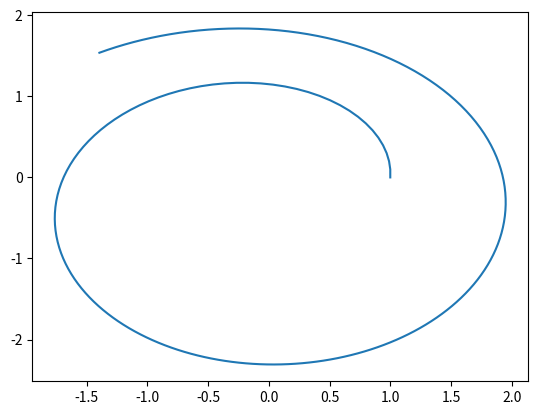
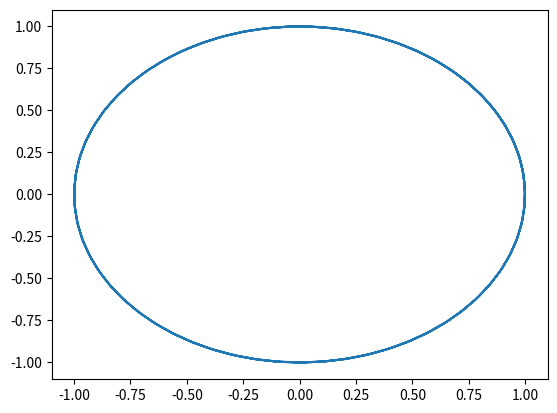
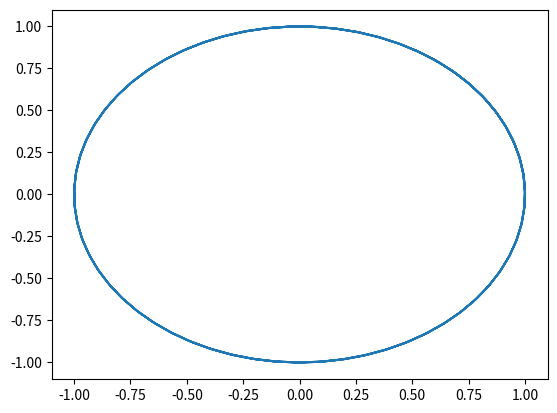

Python code for these plots, in order:
from numpy import array, zeros, transpose
import matplotlib.pyplot as plt
from scipy.optimize import fsolve


"No pasos"
n = 200
"Tiempo final"
tf = 20
dt = tf/n
"C.I."
U0 = array([1,0,0,1]) 



"EULER"
U = zeros((4,n))
U[:,0] = U0
F = zeros(4)
for i in range(1, n):
    F = array([U[2,i-1],U[3,i-1],-U[0,i-1]/(U[0,i-1]**2+U[1,i-1]**2)**(3/2),-U[1,i-1]/(U[0,i-1]**2+U[1,i-1]**2)**(3/2)])
    U[:,i] = U[:,i-1] + dt*F


plt.figure(1)
plt.plot(transpose(U[0,:]),transpose(U[1,:]))
plt.show()



"RK4"
U = zeros((4,n))
U[:,0] = U0
k1 = zeros(4)
k2 = zeros(4)
k3 = zeros(4)
k4 = zeros(4)
Unew1 = zeros(4)
Unew2 = zeros(4)
Unew3 = zeros(4)

for i in range(1, n):
    k1 = array([U[2,i-1],U[3,i-1],-U[0,i-1]/(U[0,i-1]**2+U[1,i-1]**2)**(3/2),-U[1,i-1]/(U[0,i-1]**2+U[1,i-1]**2)**(3/2)])
    Unew1 = U[:,i-1] + dt*k1[:]/2
    k2 = array([Unew1[2],Unew1[3],-Unew1[0]/(Unew1[0]**2+Unew1[1]**2)**(3/2),-Unew1[1]/(Unew1[0]**2+Unew1[1]**2)**(3/2)])
    Unew2 = U[:,i-1] + dt*k2[:]/2
    k3 = array([Unew2[2],Unew2[3],-Unew2[0]/(Unew2[0]**2+Unew2[1]**2)**(3/2),-Unew2[1]/(Unew2[0]**2+Unew2[1]**2)**(3/2)])
    Unew3 = U[:,i-1] + dt*k3[:]
    k4 = array([Unew3[2],Unew3[3],-Unew3[0]/(Unew3[0]**2+Unew3[1]**2)**(3/2),-Unew3[1]/(Unew3[0]**2+Unew3[1]**2)**(3/2)])
    U[:,i] = U[:,i-1] + dt*(k1+2*k2+2*k3+k4)/6


plt.figure(2)
plt.plot(transpose(U[0,:]),transpose(U[1,:]))
plt.show()



"Crank-Nicholson"

U = zeros((4,n))
U[:,0] = U0
F = zeros(4)

for i in range(1,n):
    F = array([U[2,i-1],U[3,i-1],-U[0,i-1]/(U[0,i-1]**2+U[1,i-1]**2)**(3/2),-U[1,i-1]/(U[0,i-1]**2+U[1,i-1]**2)**(3/2)])
    def func_CN(x):
        return [x[0] - U[0,i-1] - (x[2] + F[0])*dt/2,
                x[1] - U[1,i-1] - (x[3] + F[1])*dt/2,
                x[2] - U[2,i-1] - (-x[0]/((x[0]**2+x[1]**2)**(3/2)) + F[2])*dt/2,
                x[3] - U[3,i-1] - (-x[1]/((x[0]**2+x[1]**2)**(3/2)) + F[3])*dt/2]
    U[:,i] = fsolve(func_CN, [U[0,i-1], U[1,i-1], U[2,i-1], U[3,i-1]])


        

plt.figure(3)
plt.plot(transpose(U[0,:]),transpose(U[1,:]))
plt.show()
